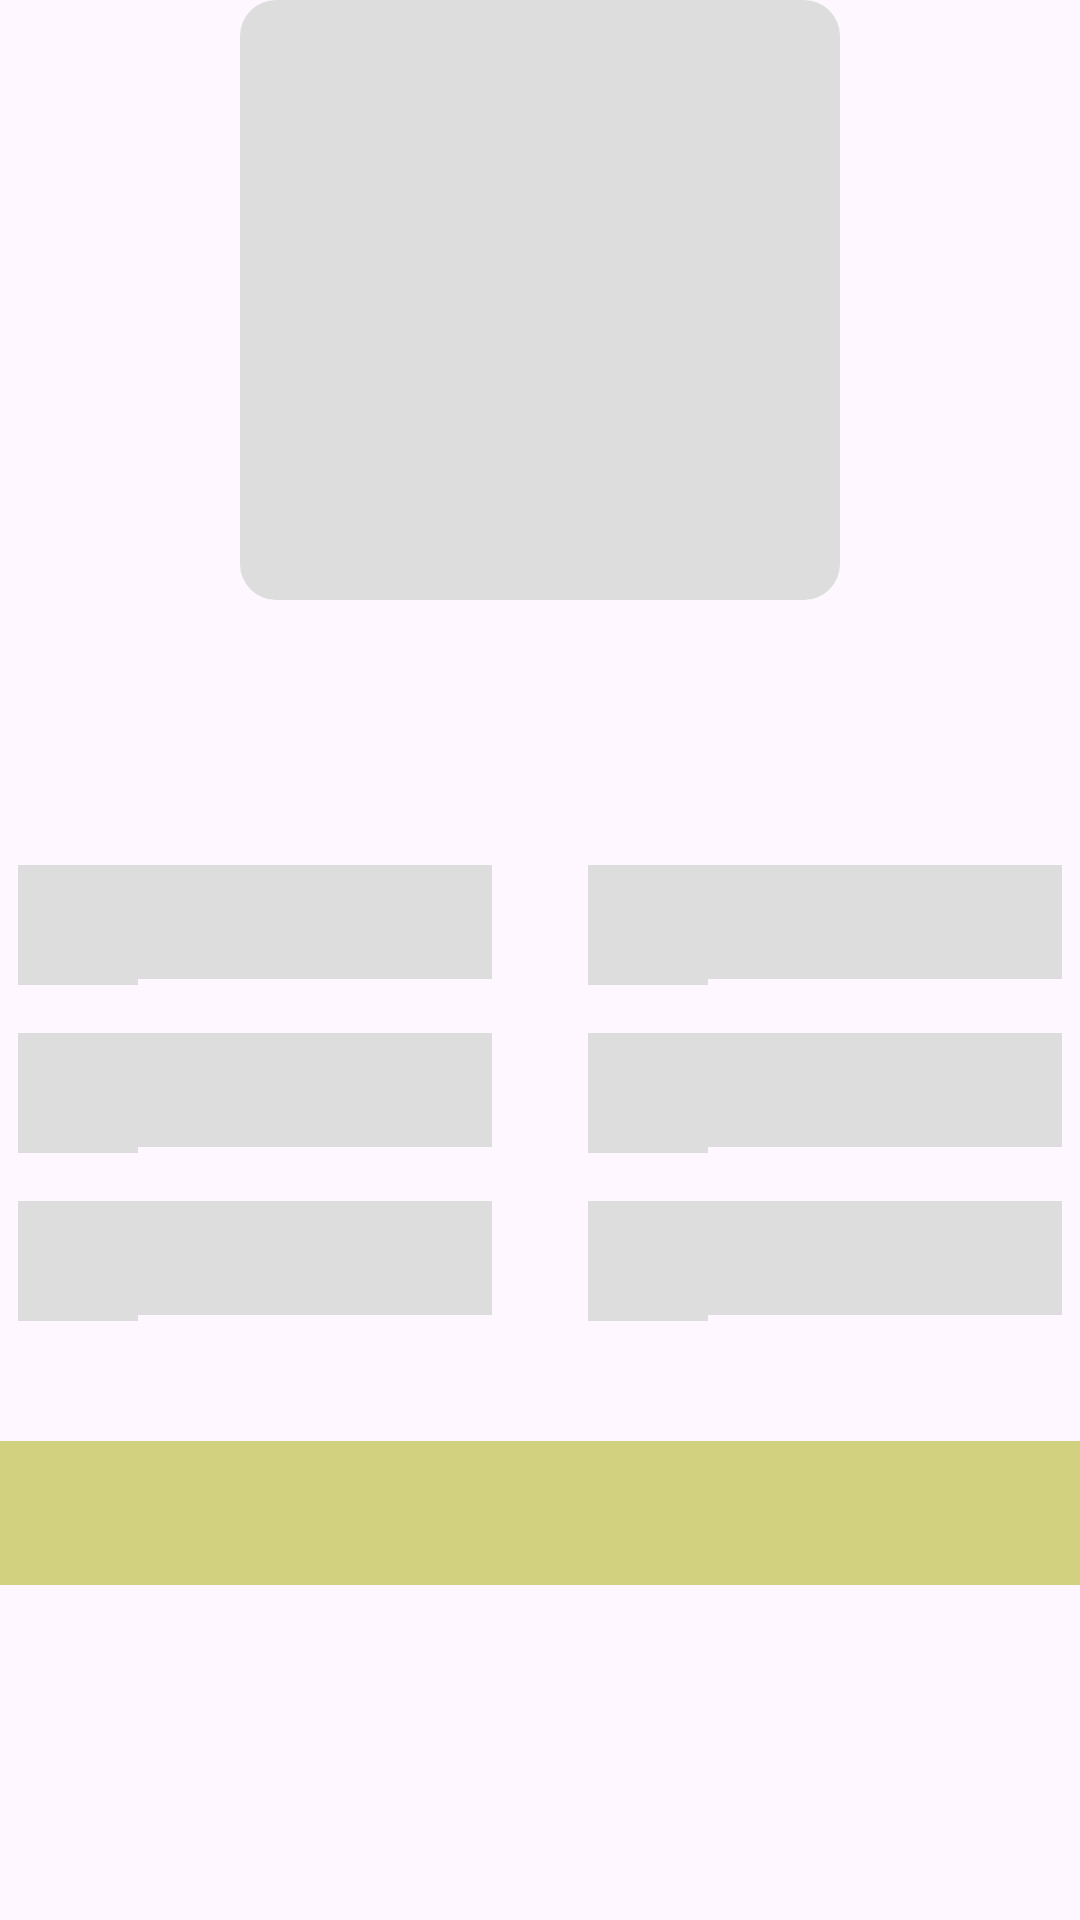

Write the Android layout XML for this screen, with the resource values it uses.
<!-- AndroidManifest.xml: application theme Theme.GithubApp -->
<!-- res/layout/fragment_detail_user_shimmer.xml -->
<?xml version="1.0" encoding="utf-8"?>
<LinearLayout xmlns:android="http://schemas.android.com/apk/res/android"
    xmlns:app="http://schemas.android.com/apk/res-auto"
    xmlns:tools="http://schemas.android.com/tools"
    android:layout_width="match_parent"
    android:layout_height="match_parent"
    android:gravity="center"
    android:orientation="vertical"
    tools:context=".ui.DetailUserFragment">

    <com.google.android.material.imageview.ShapeableImageView
        android:id="@+id/iv_avatar"
        android:layout_width="200dp"
        android:layout_height="200dp"
        android:background="@color/grey"
        app:shapeAppearanceOverlay="@style/ShapeAppearance.Material3.Corner.Medium" />

    <TextView
        android:id="@+id/tv_name"
        android:layout_width="wrap_content"
        android:layout_height="wrap_content"
        android:layout_marginVertical="24dp"
        android:textSize="24sp" />

    <androidx.appcompat.widget.LinearLayoutCompat
        android:layout_width="match_parent"
        android:layout_height="wrap_content"
        android:layout_marginVertical="8dp"
        android:gravity="center_horizontal">

        <androidx.appcompat.widget.LinearLayoutCompat
            android:layout_width="158dp"
            android:layout_height="wrap_content"
            android:layout_marginHorizontal="16dp">

            <ImageView
                android:layout_width="40dp"
                android:layout_height="40dp"
                android:background="@color/grey" />

            <androidx.appcompat.widget.LinearLayoutCompat
                android:layout_width="match_parent"
                android:layout_height="wrap_content"
                android:orientation="vertical">

                <TextView
                    android:layout_width="match_parent"
                    android:layout_height="wrap_content"
                    android:background="@color/grey"
                    android:textSize="12sp" />

                <TextView
                    android:id="@+id/tv_username"
                    android:layout_width="match_parent"
                    android:layout_height="wrap_content"
                    android:background="@color/grey"
                    android:textSize="16sp" />
            </androidx.appcompat.widget.LinearLayoutCompat>
        </androidx.appcompat.widget.LinearLayoutCompat>

        <androidx.appcompat.widget.LinearLayoutCompat
            android:layout_width="158dp"
            android:layout_height="wrap_content"
            android:layout_marginHorizontal="16dp">

            <ImageView
                android:layout_width="40dp"
                android:layout_height="40dp"
                android:background="@color/grey" />

            <androidx.appcompat.widget.LinearLayoutCompat
                android:layout_width="match_parent"
                android:layout_height="wrap_content"
                android:orientation="vertical">

                <TextView
                    android:layout_width="match_parent"
                    android:layout_height="wrap_content"
                    android:background="@color/grey"
                    android:textSize="12sp" />

                <TextView
                    android:id="@+id/tv_created"
                    android:layout_width="match_parent"
                    android:layout_height="wrap_content"
                    android:background="@color/grey"
                    android:textSize="16sp" />
            </androidx.appcompat.widget.LinearLayoutCompat>
        </androidx.appcompat.widget.LinearLayoutCompat>
    </androidx.appcompat.widget.LinearLayoutCompat>

    <androidx.appcompat.widget.LinearLayoutCompat
        android:layout_width="match_parent"
        android:layout_height="wrap_content"
        android:layout_marginVertical="8dp"
        android:gravity="center_horizontal">

        <androidx.appcompat.widget.LinearLayoutCompat
            android:layout_width="158dp"
            android:layout_height="wrap_content"
            android:layout_marginHorizontal="16dp">

            <ImageView
                android:layout_width="40dp"
                android:layout_height="40dp"
                android:background="@color/grey" />

            <androidx.appcompat.widget.LinearLayoutCompat
                android:layout_width="match_parent"
                android:layout_height="wrap_content"
                android:orientation="vertical">

                <TextView
                    android:layout_width="match_parent"
                    android:layout_height="wrap_content"
                    android:background="@color/grey"
                    android:textSize="12sp" />

                <TextView
                    android:id="@+id/tv_repository"
                    android:layout_width="match_parent"
                    android:layout_height="wrap_content"
                    android:background="@color/grey"
                    android:textSize="16sp" />
            </androidx.appcompat.widget.LinearLayoutCompat>
        </androidx.appcompat.widget.LinearLayoutCompat>

        <androidx.appcompat.widget.LinearLayoutCompat
            android:layout_width="158dp"
            android:layout_height="wrap_content"
            android:layout_marginHorizontal="16dp">

            <ImageView
                android:layout_width="40dp"
                android:layout_height="40dp"
                android:background="@color/grey" />

            <androidx.appcompat.widget.LinearLayoutCompat
                android:layout_width="match_parent"
                android:layout_height="wrap_content"
                android:orientation="vertical">

                <TextView
                    android:layout_width="match_parent"
                    android:layout_height="wrap_content"
                    android:background="@color/grey"
                    android:textSize="12sp" />

                <TextView
                    android:id="@+id/tv_location"
                    android:layout_width="match_parent"
                    android:layout_height="wrap_content"
                    android:background="@color/grey"
                    android:textSize="16sp" />
            </androidx.appcompat.widget.LinearLayoutCompat>
        </androidx.appcompat.widget.LinearLayoutCompat>
    </androidx.appcompat.widget.LinearLayoutCompat>

    <androidx.appcompat.widget.LinearLayoutCompat
        android:layout_width="match_parent"
        android:layout_height="wrap_content"
        android:layout_marginVertical="8dp"
        android:gravity="center_horizontal">

        <androidx.appcompat.widget.LinearLayoutCompat
            android:layout_width="158dp"
            android:layout_height="wrap_content"
            android:layout_marginHorizontal="16dp">

            <ImageView
                android:layout_width="40dp"
                android:layout_height="40dp"
                android:background="@color/grey" />

            <androidx.appcompat.widget.LinearLayoutCompat
                android:layout_width="match_parent"
                android:layout_height="wrap_content"
                android:orientation="vertical">

                <TextView
                    android:layout_width="match_parent"
                    android:layout_height="wrap_content"
                    android:background="@color/grey"
                    android:textSize="12sp" />

                <TextView
                    android:id="@+id/tv_company"
                    android:layout_width="match_parent"
                    android:layout_height="wrap_content"
                    android:background="@color/grey"
                    android:textSize="16sp" />
            </androidx.appcompat.widget.LinearLayoutCompat>
        </androidx.appcompat.widget.LinearLayoutCompat>

        <androidx.appcompat.widget.LinearLayoutCompat
            android:layout_width="158dp"
            android:layout_height="wrap_content"
            android:layout_marginHorizontal="16dp">

            <ImageView
                android:layout_width="40dp"
                android:layout_height="40dp"
                android:background="@color/grey" />

            <androidx.appcompat.widget.LinearLayoutCompat
                android:layout_width="match_parent"
                android:layout_height="wrap_content"
                android:orientation="vertical">

                <TextView
                    android:layout_width="match_parent"
                    android:layout_height="wrap_content"
                    android:background="@color/grey"
                    android:textSize="12sp" />

                <TextView
                    android:id="@+id/tv_type"
                    android:layout_width="match_parent"
                    android:layout_height="wrap_content"
                    android:background="@color/grey"
                    android:textSize="16sp" />
            </androidx.appcompat.widget.LinearLayoutCompat>
        </androidx.appcompat.widget.LinearLayoutCompat>
    </androidx.appcompat.widget.LinearLayoutCompat>

    <com.google.android.material.tabs.TabLayout
        android:id="@+id/tab_layout"
        android:layout_width="match_parent"
        android:layout_height="wrap_content"
        android:layout_marginTop="32dp"
        android:background="?attr/colorPrimary"
        app:tabTextColor="@android:color/white" />

    <androidx.viewpager2.widget.ViewPager2
        android:id="@+id/view_pager"
        android:layout_width="match_parent"
        android:layout_height="match_parent" />

</LinearLayout>
<!-- resources referenced by this layout -->
<resources>
  <color name="grey">#DDDDDD</color>
  <style name="Theme.GithubApp" parent="Base.Theme.GithubApp" />
  <style name="Base.Theme.GithubApp" parent="Theme.Material3.DayNight">
          
          <item name="colorPrimary">@color/lightPrimary</item>
          <item name="colorPrimaryVariant">@color/lightPrimaryVariant</item>
          <item name="colorOnPrimary">@color/black</item>
          
          <item name="colorSecondary">@color/lightSecondary</item>
          <item name="colorSecondaryVariant">@color/lightSecondaryVariant</item>
          <item name="colorOnSecondary">@color/black</item>
          
          <item name="android:statusBarColor">?attr/colorPrimaryVariant</item>
      </style>
  <color name="lightPrimary">#D2D180</color>
  <color name="lightPrimaryVariant">#B2B377</color>
  <color name="black">#FF000000</color>
  <color name="lightSecondary">#F1F5A8</color>
  <color name="lightSecondaryVariant">#E5E483</color>
</resources>
